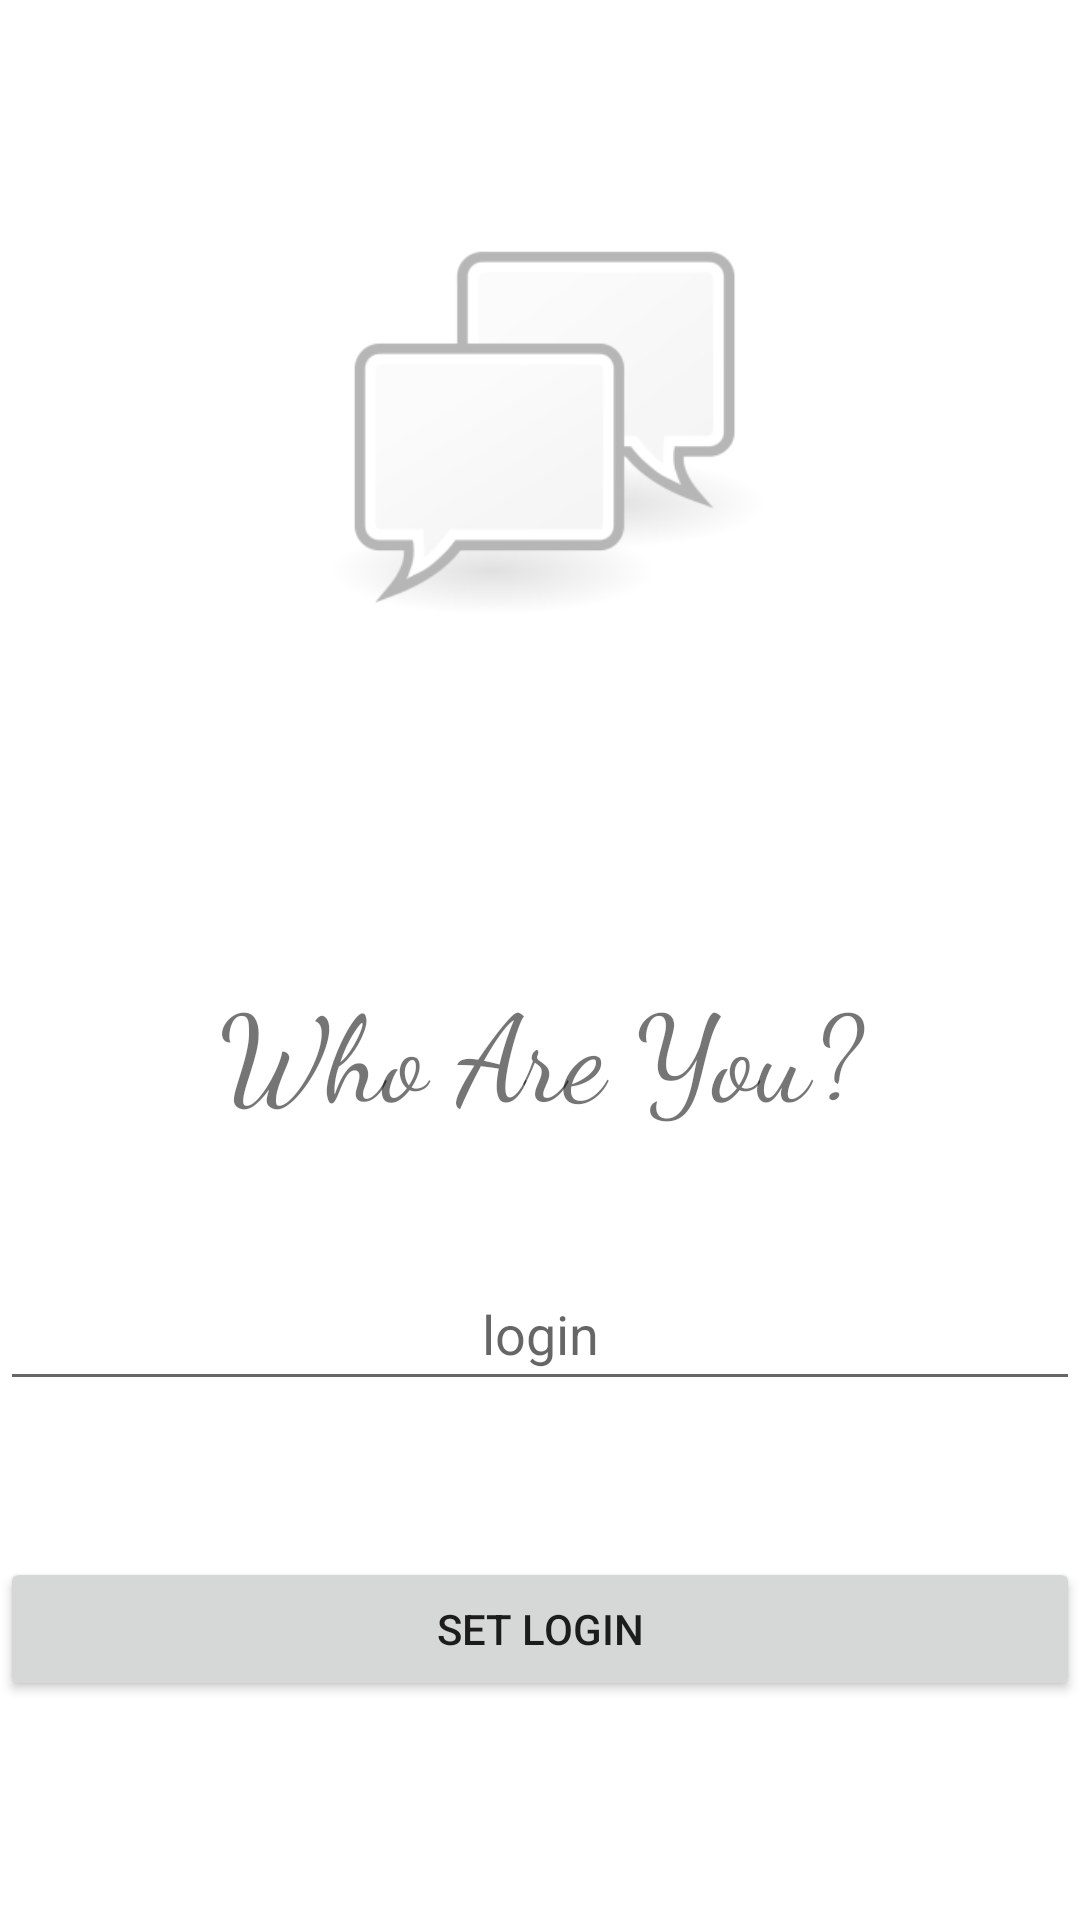

Android layout source for this screen:
<!-- AndroidManifest.xml: application theme Theme.Konspekt9_3 -->
<!-- res/layout/fragment_home.xml -->
<?xml version="1.0" encoding="utf-8"?>
<androidx.constraintlayout.widget.ConstraintLayout xmlns:android="http://schemas.android.com/apk/res/android"
    xmlns:app="http://schemas.android.com/apk/res-auto"
    xmlns:tools="http://schemas.android.com/tools"
    android:layout_width="match_parent"
    android:layout_height="match_parent"
    tools:context=".ui.home.HomeFragment">

    <TextView
        android:fontFamily="cursive"
        android:id="@+id/textView1"
        android:layout_width="0dp"
        android:layout_height="wrap_content"
        android:layout_marginBottom="41dp"
        android:gravity="center"
        android:text="@string/who"
        android:textSize="40sp"
        app:layout_constraintBottom_toTopOf="@+id/textView3"
        app:layout_constraintEnd_toEndOf="parent"
        app:layout_constraintStart_toStartOf="parent"
        app:layout_constraintTop_toBottomOf="@+id/imageView3" />

    <EditText
        android:fontFamily="sans-serif"
        android:id="@+id/textView3"
        android:layout_width="0dp"
        android:layout_height="wrap_content"
        android:layout_marginBottom="52dp"
        android:gravity="center"
        android:hint="@string/login"
        android:minHeight="48dp"
        app:layout_constraintBottom_toTopOf="@+id/button"
        app:layout_constraintEnd_toEndOf="parent"
        app:layout_constraintStart_toStartOf="parent"
        app:layout_constraintTop_toBottomOf="@+id/textView1" />

    <Button
        android:fontFamily="sans-serif-medium"
        android:id="@+id/button"
        android:layout_width="0dp"
        android:layout_height="wrap_content"
        android:layout_marginBottom="73dp"
        android:text="@string/setLogin"
        app:layout_constraintBottom_toBottomOf="parent"
        app:layout_constraintEnd_toEndOf="parent"
        app:layout_constraintStart_toStartOf="parent"
        app:layout_constraintTop_toBottomOf="@+id/textView3" />

    <ImageView
        android:id="@+id/imageView3"
        android:layout_width="0dp"
        android:layout_height="0dp"
        android:layout_marginStart="62dp"
        android:layout_marginTop="63dp"
        android:layout_marginEnd="62dp"
        android:layout_marginBottom="94dp"
        android:src="@mipmap/chat_foreground"
        app:layout_constraintBottom_toTopOf="@+id/textView1"
        app:layout_constraintEnd_toEndOf="parent"
        app:layout_constraintStart_toStartOf="parent"
        app:layout_constraintTop_toTopOf="parent" />

</androidx.constraintlayout.widget.ConstraintLayout>
<!-- resources referenced by this layout -->
<resources>
  <!-- mipmap chat_foreground: png bitmap (mipmap-hdpi, 5081 bytes) -->
  <string name="login">login</string>
  <string name="setLogin">Set login</string>
  <string name="who">Who Are You?</string>
  <style name="Theme.Konspekt9_3" parent="Theme.MaterialComponents.DayNight.DarkActionBar">
          
          <item name="colorPrimary">@color/purple_500</item>
          <item name="colorPrimaryVariant">@color/purple_700</item>
          <item name="colorOnPrimary">@color/white</item>
          
          <item name="colorSecondary">@color/teal_200</item>
          <item name="colorSecondaryVariant">@color/teal_700</item>
          <item name="colorOnSecondary">@color/black</item>
          
          <item name="android:statusBarColor" tools:targetApi="l">?attr/colorPrimaryVariant</item>
          
      </style>
  <color name="purple_500">#FF6200EE</color>
  <color name="purple_700">#FF3700B3</color>
  <color name="white">#FFFFFFFF</color>
  <color name="teal_200">#FF03DAC5</color>
  <color name="teal_700">#FF018786</color>
  <color name="black">#FF000000</color>
</resources>
